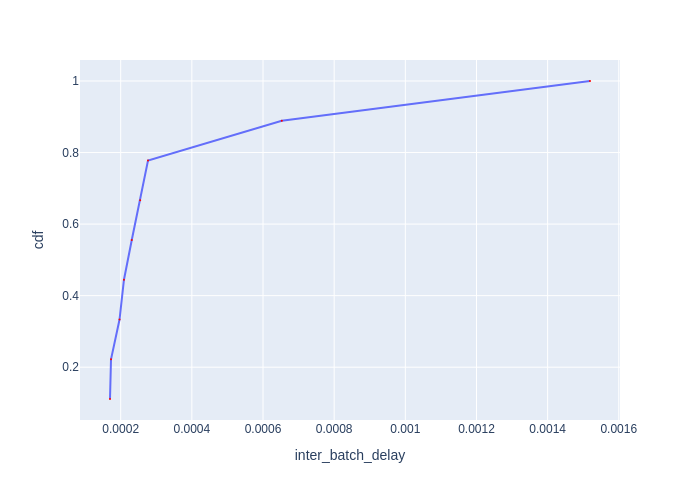

Data behind this chart, as committed beside it:
Batch Id, inter_batch_delay, cdf
6, 0.0001699, 0.1111
7, 0.0001728, 0.2222
1, 0.0001968, 0.3333
4, 0.0002092, 0.4444
8, 0.0002311, 0.5556
9, 0.0002547, 0.6667
3, 0.0002767, 0.7778
2, 0.0006528, 0.8889
5, 0.001519, 1.0
